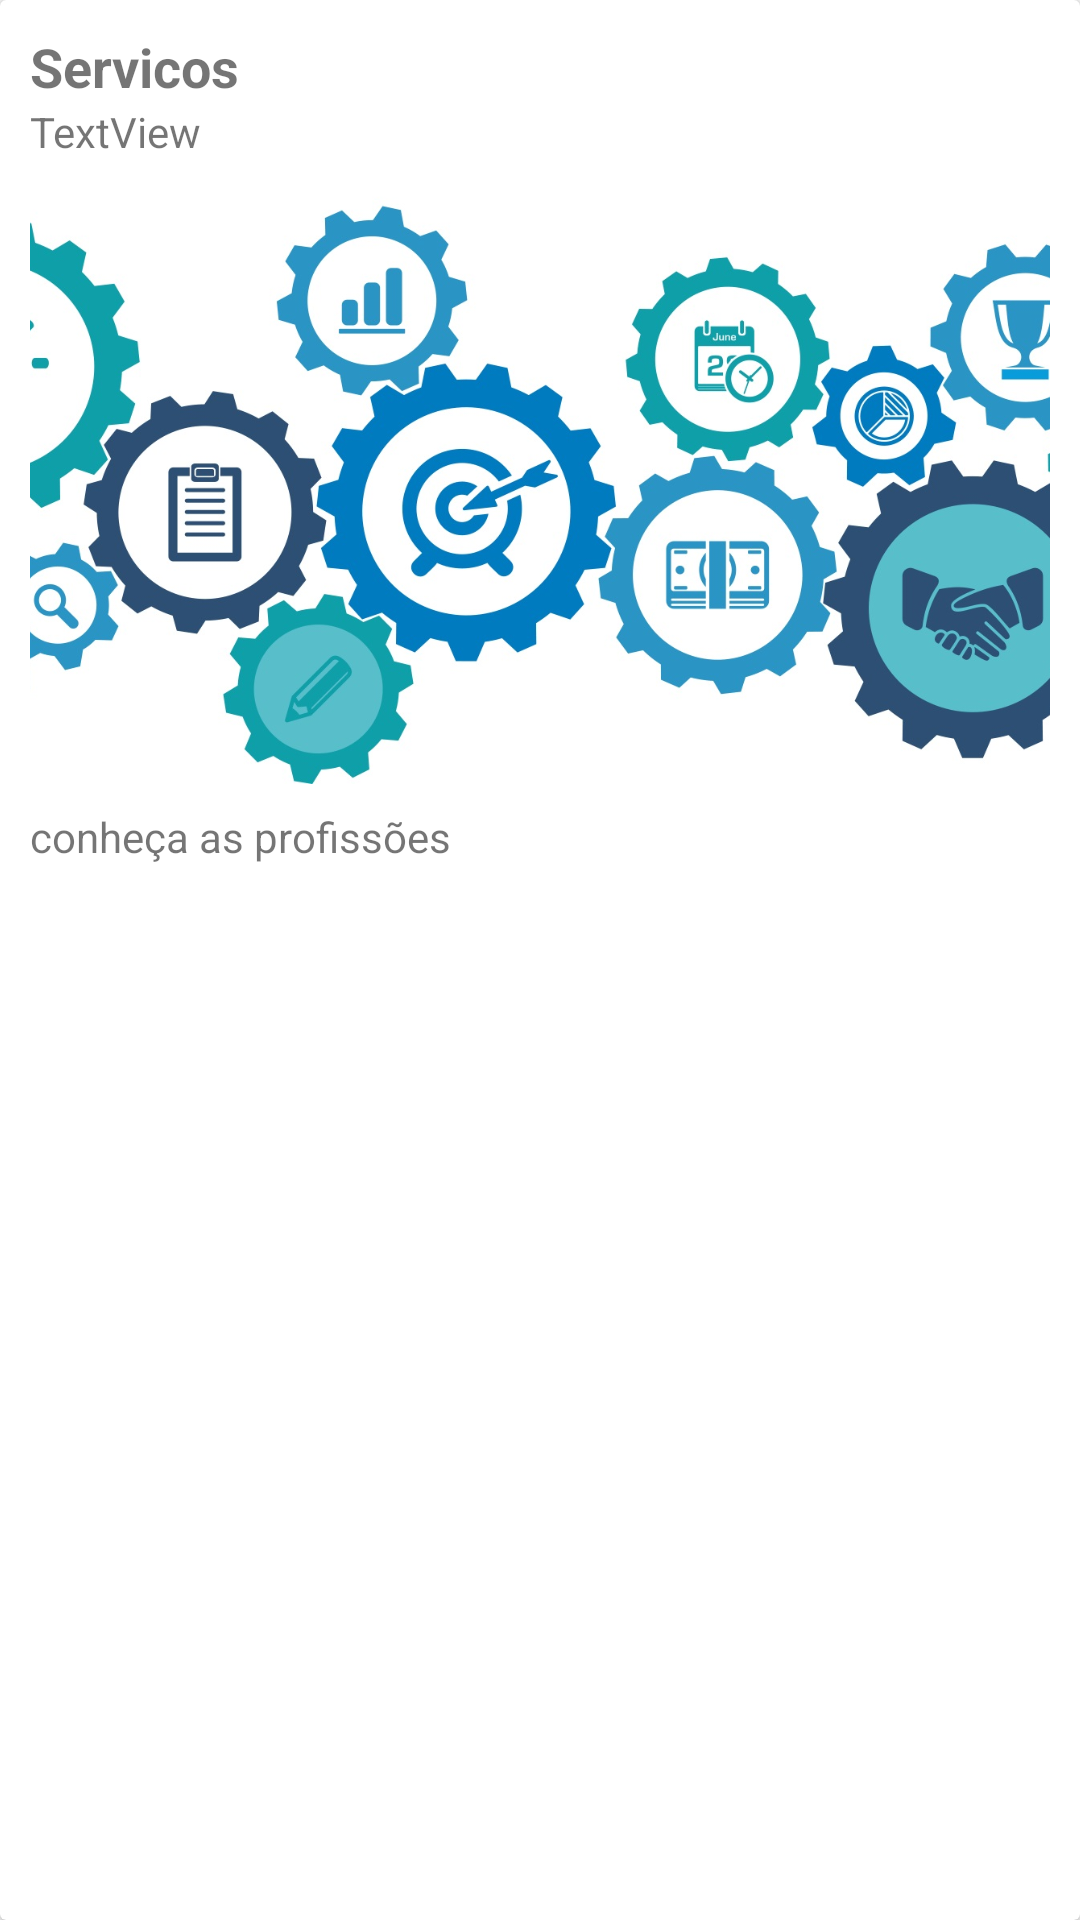

The Android layout XML behind this screen, and the referenced resources:
<!-- AndroidManifest.xml: application theme AppTheme -->
<!-- res/layout/atividades_layout.xml -->
<?xml version="1.0" encoding="utf-8"?>
<android.support.v7.widget.CardView xmlns:android="http://schemas.android.com/apk/res/android"
    xmlns:app="http://schemas.android.com/apk/res-auto"
    xmlns:tools="http://schemas.android.com/tools"
    android:layout_width="match_parent"
    android:layout_height="wrap_content"
    android:layout_margin="6dp"
    android:elevation="6dp">


    <LinearLayout
        android:layout_width="match_parent"
        android:layout_height="match_parent"
        android:orientation="vertical">

        <LinearLayout
            android:layout_width="match_parent"
            android:layout_height="match_parent"
            android:orientation="vertical"
            android:padding="10dp">

            <TextView
                android:id="@+id/nomeCardPrin"
                android:layout_width="match_parent"
                android:layout_height="wrap_content"
                android:text="@string/Servicos"
                android:textSize="18sp"
                android:textStyle="bold" />

            <TextView
                android:id="@+id/texto1card"
                android:layout_width="match_parent"
                android:layout_height="wrap_content"
                android:text="TextView" />

            <ImageView
                android:id="@+id/imageViewcard"
                android:layout_width="match_parent"
                android:layout_height="200dp"
                android:layout_marginTop="8dp"
                android:scaleType="centerCrop"
                app:srcCompat="@drawable/servicos" />

            <TextView
                android:id="@+id/texto2card"
                android:layout_width="match_parent"
                android:layout_height="wrap_content"
                android:layout_marginTop="8dp"
                android:text="conheça as profissões" />
        </LinearLayout>

        <LinearLayout
            android:layout_width="match_parent"
            android:layout_height="match_parent"
            android:orientation="horizontal">

            <Button
                android:id="@+id/button"
                style="?attr/buttonBarButtonStyle"
                android:layout_width="wrap_content"
                android:layout_height="wrap_content"
                android:layout_weight="1"
                android:drawableRight="@drawable/ic_forward_black_24dp"
                android:text="Acessar"
                />
        </LinearLayout>

    </LinearLayout>

</android.support.v7.widget.CardView>
<!-- resources referenced by this layout -->
<resources>
  <!-- drawable servicos: jpg bitmap (drawable, 270059 bytes) -->
  <string name="Servicos">Servicos</string>
  <style name="AppTheme" parent="Theme.AppCompat.Light.NoActionBar">
          
          <item name="colorPrimary">@color/colorPrimary</item>
          <item name="colorPrimaryDark">@color/colorPrimaryDark</item>
          <item name="colorAccent">@color/colorAccent</item>
          <item name="android:colorAccent">@android:color/holo_green_dark</item>
  
          <item name="windowActionBar">false</item>
          <item name="windowNoTitle">true</item>
      </style>
  <!-- not gathered from this repository: default colours our renderer supplied (Android Studio template values) -->
  <color name="colorPrimary">#FF6200EE</color>
  <color name="colorPrimaryDark">#FF3700B3</color>
  <color name="colorAccent">#FF03DAC5</color>
</resources>
